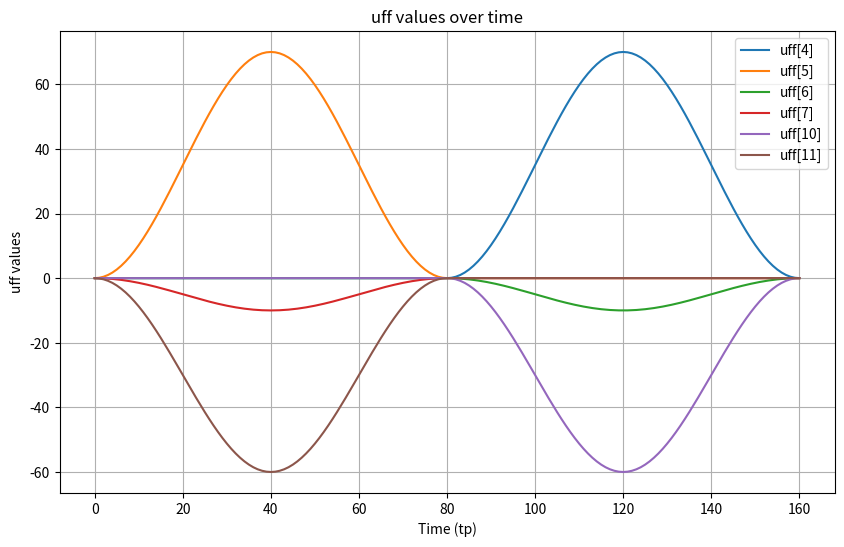

Python code for this plot:
import numpy as np
import matplotlib.pyplot as plt

# 参数
T1 = 80
dh = 5
dh1 = 65

# 时间变量tp，从0到200，步长为1
tp_values = np.arange(0, 2 * T1 + 1, 1)
uff_values = np.zeros((len(tp_values), 12))

# 计算 uff 数组
for i, tp in enumerate(tp_values):
    if 0 < tp <= T1:
        tp0 = tp
        uff_values[i, 3] = 0
        uff_values[i, 9] = 0
        uff_values[i, 5] = (dh + dh1) * (-np.cos(np.pi * 2 * tp0 / T1) + 1) / 2
        uff_values[i, 7] = -2 * dh * (-np.cos(np.pi * 2 * tp0 / T1) + 1) / 2
        uff_values[i, 11] = (dh - dh1) * (-np.cos(np.pi * 2 * tp0 / T1) + 1) / 2
        uff_values[i, 2] = 0
        uff_values[i, 8] = 0
        uff_values[i, 4] = 0
        uff_values[i, 6] = 0
        uff_values[i, 10] = 0
    elif T1 < tp <= 2 * T1:
        tp0 = tp - T1
        uff_values[i, 3] = 0
        uff_values[i, 9] = 0
        uff_values[i, 5] = 0
        uff_values[i, 7] = 0
        uff_values[i, 11] = 0
        uff_values[i, 2] = 0
        uff_values[i, 8] = 0
        uff_values[i, 4] = (dh + dh1) * (-np.cos(np.pi * 2 * tp0 / T1) + 1) / 2
        uff_values[i, 6] = -2 * dh * (-np.cos(np.pi * 2 * tp0 / T1) + 1) / 2
        uff_values[i, 10] = (dh - dh1) * (-np.cos(np.pi * 2 * tp0 / T1) + 1) / 2
    elif tp >= 2 * T1:
        tp = 0

# 绘制uff数组的不同元素，跳过为0的值
plt.figure(figsize=(10, 6))

for i in range(12):
    # 如果uff[i]中有非零值，则绘制
    if np.any(uff_values[:, i] != 0):
        plt.plot(tp_values, uff_values[:, i], label=f'uff[{i}]')

plt.xlabel('Time (tp)')
plt.ylabel('uff values')
plt.title('uff values over time')
plt.legend()
plt.grid(True)
plt.show()
